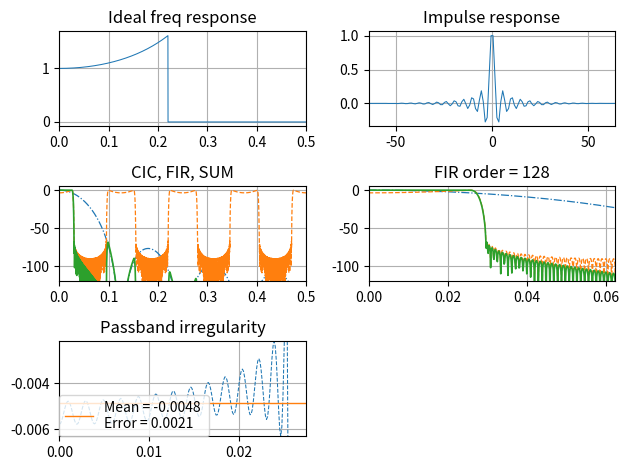

This figure's Python source:
"""
------------------------------------------------------------------------

Title         : dsp_fir.py
Author        : Alexander Kapitanov
E-mail        : sallador@bk.ru
Lang.         : python
Company       :
Release Date  : 2019/06/08

------------------------------------------------------------------------

Description   :
    Digital Down Converters often use CIC + FIR scheme for downsampling
    and filter input signal.
    This script calculate FIR filter compensator to correct frequency
    response after CIC filter.

    Parameters :
    ----------
    R : int
        CIC decimation factor
    N : int
        Number of stages (CIC filter order)
    M : int
        Differential delay (for FPGAs - 1 or 2)

    NFIR : int
        FIR Filter order, must be odd when Fo = 0.5
    NWDT : int
        Number of bits for fixed-point coeffs
    BETA : float
        Beta for Kaiser Window
    Fo : float
        Normalized Cutoff: 0.2 < Fo < 0.5

    NFFT : int
         Number of FFT points (spectrum duration)

    IS_COE : bool
        Create Xilinx *.COE file if True
    IS_HDR : bool
        Create *.H file (header) if True

------------------------------------------------------------------------

GNU GENERAL PUBLIC LICENSE
Version 3, 29 June 2007

Copyright (c) 2019 Kapitanov Alexander

This program is free software: you can redistribute it and/or modify
it under the terms of the GNU General Public License as published by
the Free Software Foundation, either version 3 of the License, or
(at your option) any later version.

You should have received a copy of the GNU General Public License
along with this program.  If not, see <http://www.gnu.org/licenses/>.

THERE IS NO WARRANTY FOR THE PROGRAM, TO THE EXTENT PERMITTED BY
APPLICABLE LAW. EXCEPT WHEN OTHERWISE STATED IN WRITING THE COPYRIGHT
HOLDERS AND/OR OTHER PARTIES PROVIDE THE PROGRAM "AS IS" WITHOUT
WARRANTY OF ANY KIND, EITHER EXPRESSED OR IMPLIED, INCLUDING, BUT
NOT LIMITED TO, THE IMPLIED WARRANTIES OF MERCHANTABILITY AND FITNESS
FOR A PARTICULAR PURPOSE. THE ENTIRE RISK AS TO THE QUALITY AND
PERFORMANCE OF THE PROGRAM IS WITH YOU. SHOULD THE PROGRAM PROVE
DEFECTIVE, YOU ASSUME THE COST OF ALL NECESSARY SERVICING, REPAIR OR
OR CORRECTION.

------------------------------------------------------------------------
"""

import numpy as np
import scipy.signal as signal
import matplotlib.pyplot as plt
from scipy.fftpack import fft

# #####################################################################
# Input parameters
# #####################################################################

# CIC paramteres:
R = 8                     # Decimation factor
N = 6                     # Number of stages (filter order)
M = 1                     # Differential delay (for FPGAs - 1 or 2)

# FIR paramteres:
NFIR = 128                # Filter order, must be odd when Fo = 0.5
NWDT = 16                 # Number of bits for fixed-point coeffs
BETA = 7                  # Beta for Kaiser Window
Fo = 0.22                 # Normalized Cutoff: 0.2 < Fo < 0.5;

# Chirp parameters
IS_COE = True             # Create Xilinx *.COE file if True
IS_HDR = False            # Create *.H file (header) if True

NFFT = 2**13              # FFT points for Spectrum

# #####################################################################
# Main section: Calculate
# #####################################################################

# Calculate cutoff frequency before and after decimation:
Fc = 0.5 / R
Fr = Fo / R

flin = np.linspace(0, 1, NFFT//2)
fhlf = np.linspace(0, 0.5, NFFT//2)

# Calculate CIC responce:
HCIC = np.zeros(NFFT)

for i in range(NFFT):
    if i == 0:
        HCIC[i] = 1
    else:
        HCIC[i] = R**(-N) * M**N * np.abs(np.sin(np.pi * M * R * i/NFFT) /
                                          np.sin(np.pi * i/NFFT))**N

HCIC_DB = 20 * np.log10(HCIC)

# Calculate Ideal FIF filter responce:
# NB! You can change FIR corrector freq bandwidth. Just multiply sine
# arguments for the next equation by 2.
FIR_IDL = np.zeros(NFFT//2)
for i in range(NFFT//2):
    if i < int(Fo * NFFT):
        if i == 0:
            FIR_IDL[i] = 1
        else:
            FIR_IDL[i] = np.abs(M * R * np.sin(np.pi * i/R/NFFT)
                                / np.sin(np.pi * M * i/NFFT)) ** N
    else:
        FIR_IDL[i] = 0

# Calculate FIR by using firwin2() function:
FIR_COR = signal.firwin2(numtaps=NFIR,
                         freq=flin,
                         gain=FIR_IDL,
                         window=('kaiser', BETA)
                         )

FIR_COR /= np.max(FIR_COR)

# Calculate freq responce for FIR filter
FIR_FFT = np.abs(fft(FIR_COR, int(np.ceil(NFFT/R))))
FIR_FFT[FIR_FFT == 0] = 1e-10

FIR_DB2 = 20 * np.log10(FIR_FFT)
FIR_DB2 -= np.max(FIR_DB2)

FIR_REP = np.tile(FIR_DB2, R)
FIR_DIF = HCIC_DB + FIR_REP
FIR_DIF -= np.max(FIR_DIF)

if IS_COE:
    FIX_COE = np.round(FIR_COR * ((2 ** NWDT - 1) - 1))
    with open('fir_taps.coe', 'w') as fl:
        for el in FIX_COE:
            fl.write("%s\n" % int(el))
        fl.close()

# Passband irregularity: calculate mean value and freq error
PBAND = int(np.ceil(0.9*Fr*FIR_DIF.size))
IBAND = FIR_DIF[2:PBAND]
IMEAN = np.mean(IBAND) * np.ones(int(NFFT/2/R))
IBSTD = 0.5 * (np.max(IBAND) - np.min(IBAND))

# #####################################################################
# Plot results
# #####################################################################
plt.figure('FIR Filter Compensator ideal response')
plt.subplot(3, 2, 1)
plt.plot(np.linspace(0, 0.5, NFFT//2), FIR_IDL, linewidth=0.75)
plt.title('Ideal freq response')
plt.grid()
plt.xlim([0, 0.5])

plt.subplot(3, 2, 2)
plt.plot(np.linspace(-NFIR/2, NFIR/2, NFIR), FIR_COR, linewidth=0.75)
plt.title('Impulse response')
plt.grid()
plt.xlim([-NFIR/2, NFIR/2])

plt.subplot(3, 2, 3)
plt.plot(fhlf, HCIC_DB[0:NFFT//2], '-.', linewidth=0.90)
plt.plot(fhlf, FIR_REP[0:NFFT//2], '--', linewidth=0.90)
plt.plot(fhlf, FIR_DIF[0:NFFT//2], '-', linewidth=1.20)
plt.title('CIC, FIR, SUM')
plt.grid()
plt.xlim([0, 0.5])
plt.ylim([-120, 5])

plt.subplot(3, 2, 4)
plt.plot(fhlf, HCIC_DB[0:NFFT//2], '-.', linewidth=0.90)
plt.plot(fhlf, FIR_REP[0:NFFT//2], '--', linewidth=0.90)
plt.plot(fhlf, FIR_DIF[0:NFFT//2], '-', linewidth=1.20)
plt.title('FIR order = %d' % NFIR)
plt.grid()
plt.xlim([0, 0.5/R])
plt.ylim([-120, 5])

plt.subplot(3, 2, 5)
plt.plot(fhlf, FIR_DIF[0:NFFT//2], '--', linewidth=0.75)
plt.plot(IMEAN, '-', linewidth=1.00, label="Mean = %0.4f \nError = %0.4f" % (IMEAN[0], IBSTD))
plt.title('Passband irregularity')
plt.grid()
plt.xlim([0, Fr])
plt.ylim([np.min(IBAND), np.max(IBAND)])
plt.legend(loc=3, ncol=1, borderaxespad=0.)

plt.tight_layout()
plt.show()
